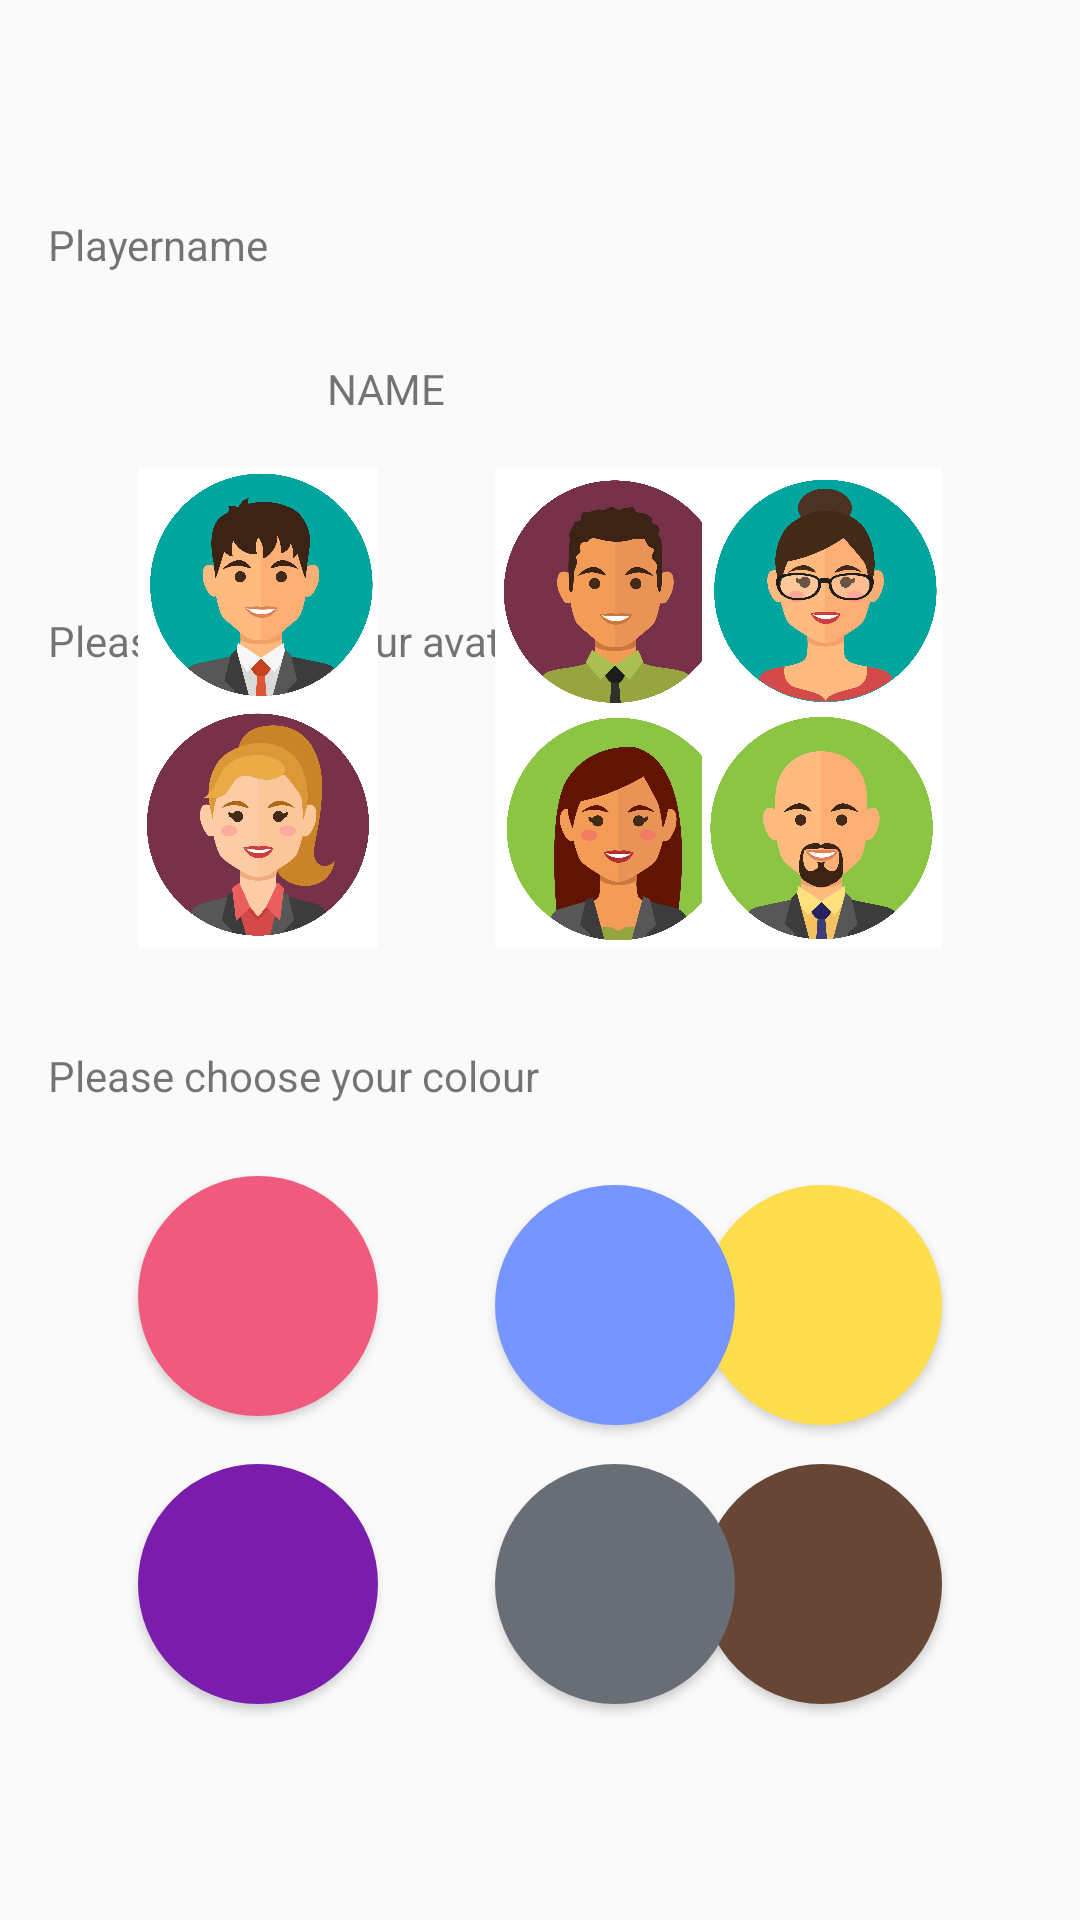

Reconstruct the res/layout file that produces this screen, plus the resources it refers to.
<!-- AndroidManifest.xml: application theme Theme.MADAssignment1 -->
<!-- res/layout/activity_playerprofile.xml -->
<?xml version="1.0" encoding="utf-8"?>
<androidx.constraintlayout.widget.ConstraintLayout xmlns:android="http://schemas.android.com/apk/res/android"
    xmlns:app="http://schemas.android.com/apk/res-auto"
    xmlns:tools="http://schemas.android.com/tools"
    android:id="@+id/main"
    android:layout_width="match_parent"
    android:layout_height="match_parent"
    tools:context=".playerprofile">

    <Button
        android:id="@+id/choose_colour_red"
        android:layout_width="80dp"
        android:layout_height="80dp"
        android:layout_marginStart="46dp"
        android:layout_marginBottom="168dp"
        android:background="@drawable/red"
        android:text="ㅤ"
        app:layout_constraintBottom_toBottomOf="parent"
        app:layout_constraintEnd_toStartOf="@+id/choose_colour_blue"
        app:layout_constraintHorizontal_bias="0.0"
        app:layout_constraintStart_toStartOf="parent" />

    <Button
        android:id="@+id/choose_colour_brown"
        android:layout_width="80dp"
        android:layout_height="80dp"
        android:layout_marginEnd="46dp"
        android:layout_marginBottom="72dp"
        android:background="@drawable/brown"
        android:text="ㅤ"
        app:layout_constraintBottom_toBottomOf="parent"
        app:layout_constraintEnd_toEndOf="parent"
        app:layout_constraintHorizontal_bias="1.0"
        app:layout_constraintStart_toEndOf="@+id/choose_colour_grey" />

    <Button
        android:id="@+id/choose_colour_yellow"
        android:layout_width="80dp"
        android:layout_height="80dp"
        android:layout_marginEnd="46dp"
        android:layout_marginBottom="165dp"
        android:background="@drawable/yellow"
        android:text="ㅤ"
        app:layout_constraintBottom_toBottomOf="parent"
        app:layout_constraintEnd_toEndOf="parent"
        app:layout_constraintHorizontal_bias="1.0"
        app:layout_constraintStart_toEndOf="@+id/choose_colour_blue" />

    <Button
        android:id="@+id/choose_colour_grey"
        android:layout_width="80dp"
        android:layout_height="80dp"
        android:layout_marginStart="165dp"
        android:layout_marginEnd="166dp"
        android:layout_marginBottom="72dp"
        android:background="@drawable/grey"
        android:text="ㅤ"
        app:layout_constraintBottom_toBottomOf="parent"
        app:layout_constraintEnd_toEndOf="parent"
        app:layout_constraintHorizontal_bias="0.0"
        app:layout_constraintStart_toStartOf="parent" />

    <Button
        android:id="@+id/choose_avatar2"
        android:layout_width="80dp"
        android:layout_height="80dp"
        android:layout_marginStart="165dp"
        android:layout_marginEnd="166dp"
        android:layout_marginBottom="404dp"
        android:background="@drawable/a2"
        android:text="ㅤ"
        app:layout_constraintBottom_toBottomOf="parent"
        app:layout_constraintEnd_toEndOf="parent"
        app:layout_constraintHorizontal_bias="0.0"
        app:layout_constraintStart_toStartOf="parent" />

    <Button
        android:id="@+id/choose_avatar6"
        android:layout_width="80dp"
        android:layout_height="80dp"
        android:layout_marginEnd="46dp"
        android:layout_marginBottom="404dp"
        android:background="@drawable/a6"
        android:text="ㅤ"
        app:layout_constraintBottom_toBottomOf="parent"
        app:layout_constraintEnd_toEndOf="parent"
        app:layout_constraintHorizontal_bias="1.0"
        app:layout_constraintStart_toEndOf="@+id/choose_avatar2" />

    <Button
        android:id="@+id/choose_avatar5"
        android:layout_width="80dp"
        android:layout_height="80dp"
        android:layout_marginStart="165dp"
        android:layout_marginEnd="166dp"
        android:layout_marginBottom="324dp"
        android:background="@drawable/a5"
        android:text="ㅤ"
        app:layout_constraintBottom_toBottomOf="parent"
        app:layout_constraintEnd_toEndOf="parent"
        app:layout_constraintHorizontal_bias="0.0"
        app:layout_constraintStart_toStartOf="parent" />

    <Button
        android:id="@+id/choose_avatar4"
        android:layout_width="80dp"
        android:layout_height="80dp"
        android:layout_marginStart="46dp"
        android:layout_marginEnd="44dp"
        android:layout_marginBottom="324dp"
        android:background="@drawable/a4"
        android:text="ㅤ"
        app:layout_constraintBottom_toBottomOf="parent"
        app:layout_constraintEnd_toStartOf="@+id/choose_avatar5"
        app:layout_constraintHorizontal_bias="0.0"
        app:layout_constraintStart_toStartOf="parent" />

    <Button
        android:id="@+id/choose_avatar3"
        android:layout_width="80dp"
        android:layout_height="80dp"
        android:layout_marginEnd="46dp"
        android:layout_marginBottom="324dp"
        android:background="@drawable/a3"
        android:text="ㅤ"
        app:layout_constraintBottom_toBottomOf="parent"
        app:layout_constraintEnd_toEndOf="parent"
        app:layout_constraintHorizontal_bias="1.0"
        app:layout_constraintStart_toEndOf="@+id/choose_avatar5" />

    <Button
        android:id="@+id/choose_avatar1"
        android:layout_width="80dp"
        android:layout_height="80dp"
        android:layout_marginStart="46dp"
        android:layout_marginBottom="404dp"
        android:background="@drawable/a1"
        android:text="ㅤ"
        app:layout_constraintBottom_toBottomOf="parent"
        app:layout_constraintEnd_toStartOf="@+id/choose_avatar2"
        app:layout_constraintHorizontal_bias="0.0"
        app:layout_constraintStart_toStartOf="parent" />

    <TextView
        android:id="@+id/Playernameshow"
        android:layout_width="wrap_content"
        android:layout_height="wrap_content"
        android:layout_marginStart="16dp"
        android:layout_marginTop="72dp"
        android:text="Playername"
        app:layout_constraintStart_toStartOf="parent"
        app:layout_constraintTop_toTopOf="parent" />

    <TextView
        android:id="@+id/Choose_avatar_text"
        android:layout_width="wrap_content"
        android:layout_height="wrap_content"
        android:layout_marginStart="16dp"
        android:layout_marginTop="204dp"
        android:text="Please choose your avatar"
        app:layout_constraintStart_toStartOf="parent"
        app:layout_constraintTop_toTopOf="parent" />

    <TextView
        android:id="@+id/Choose_colour_text"
        android:layout_width="wrap_content"
        android:layout_height="wrap_content"
        android:layout_marginStart="16dp"
        android:layout_marginBottom="272dp"
        android:text="Please choose your colour"
        app:layout_constraintBottom_toBottomOf="parent"
        app:layout_constraintStart_toStartOf="parent" />

    <Button
        android:id="@+id/choose_colour_blue"
        android:layout_width="80dp"
        android:layout_height="80dp"
        android:layout_marginStart="165dp"
        android:layout_marginEnd="166dp"
        android:layout_marginBottom="165dp"
        android:background="@drawable/blue"
        android:text="ㅤ"
        app:layout_constraintBottom_toBottomOf="parent"
        app:layout_constraintEnd_toEndOf="parent"
        app:layout_constraintHorizontal_bias="0.0"
        app:layout_constraintStart_toStartOf="parent" />

    <Button
        android:id="@+id/choose_colour_purple"
        android:layout_width="80dp"
        android:layout_height="80dp"
        android:layout_marginStart="46dp"
        android:layout_marginBottom="72dp"
        android:background="@drawable/purple"
        android:text="ㅤ"
        app:layout_constraintBottom_toBottomOf="parent"
        app:layout_constraintEnd_toStartOf="@+id/choose_colour_grey"
        app:layout_constraintHorizontal_bias="0.0"
        app:layout_constraintStart_toStartOf="parent" />

    <TextView
        android:id="@+id/player_enter_name"
        android:layout_width="95dp"
        android:layout_height="58dp"
        android:layout_marginTop="120dp"
        android:layout_marginEnd="156dp"
        android:text="NAME"
        app:layout_constraintEnd_toEndOf="parent"
        app:layout_constraintTop_toTopOf="parent" />
</androidx.constraintlayout.widget.ConstraintLayout>
<!-- resources referenced by this layout -->
<resources>
  <!-- drawable a1: jpg bitmap (drawable, 471761 bytes) -->
  <!-- drawable a2: jpg bitmap (drawable, 431053 bytes) -->
  <!-- drawable a3: jpg bitmap (drawable, 459622 bytes) -->
  <!-- drawable a4: jpg bitmap (drawable, 504317 bytes) -->
  <!-- drawable a5: jpg bitmap (drawable, 484554 bytes) -->
  <!-- drawable a6: jpg bitmap (drawable, 521348 bytes) -->
  <!-- drawable blue (drawable) -->
  <?xml version="1.0" encoding="utf-8"?>
  <shape xmlns:android="http://schemas.android.com/apk/res/android">
      <solid android:color="#7695FF"/>
      <size android:width="20dp"
          android:height="20dp"/>
      <corners android:radius="50dp"/>
  </shape>
  <!-- drawable brown (drawable) -->
  <?xml version="1.0" encoding="utf-8"?>
  <shape xmlns:android="http://schemas.android.com/apk/res/android">
      <solid android:color="#674636"/>
      <size android:width="20dp"
          android:height="20dp"/>
      <corners android:radius="50dp"/>
  </shape>
  <!-- drawable grey (drawable) -->
  <?xml version="1.0" encoding="utf-8"?>
  <shape xmlns:android="http://schemas.android.com/apk/res/android">
      <solid android:color="#686D76"/>
      <size android:width="20dp"
          android:height="20dp"/>
      <corners android:radius="50dp"/>
  </shape>
  <!-- drawable purple (drawable) -->
  <?xml version="1.0" encoding="utf-8"?>
  <shape xmlns:android="http://schemas.android.com/apk/res/android">
      <solid android:color="#7A1CAC"/>
      <size android:width="20dp"
          android:height="20dp"/>
      <corners android:radius="50dp"/>
  </shape>
  <!-- drawable red (drawable) -->
  <?xml version="1.0" encoding="utf-8"?>
  <shape xmlns:android="http://schemas.android.com/apk/res/android">
      <solid android:color="#F05A7E"/>
      <size android:width="20dp"
          android:height="20dp"/>
      <corners android:radius="50dp"/>
  </shape>
  <!-- drawable yellow (drawable) -->
  <?xml version="1.0" encoding="utf-8"?>
  <shape xmlns:android="http://schemas.android.com/apk/res/android">
      <solid android:color="#FFDE4D"/>
      <size android:width="20dp"
          android:height="20dp"/>
      <corners android:radius="50dp"/>
  </shape>
  <style name="Theme.MADAssignment1" parent="Base.Theme.MADAssignment1" />
  <style name="Base.Theme.MADAssignment1" parent="Theme.AppCompat.Light.NoActionBar">
          
          
      </style>
</resources>
